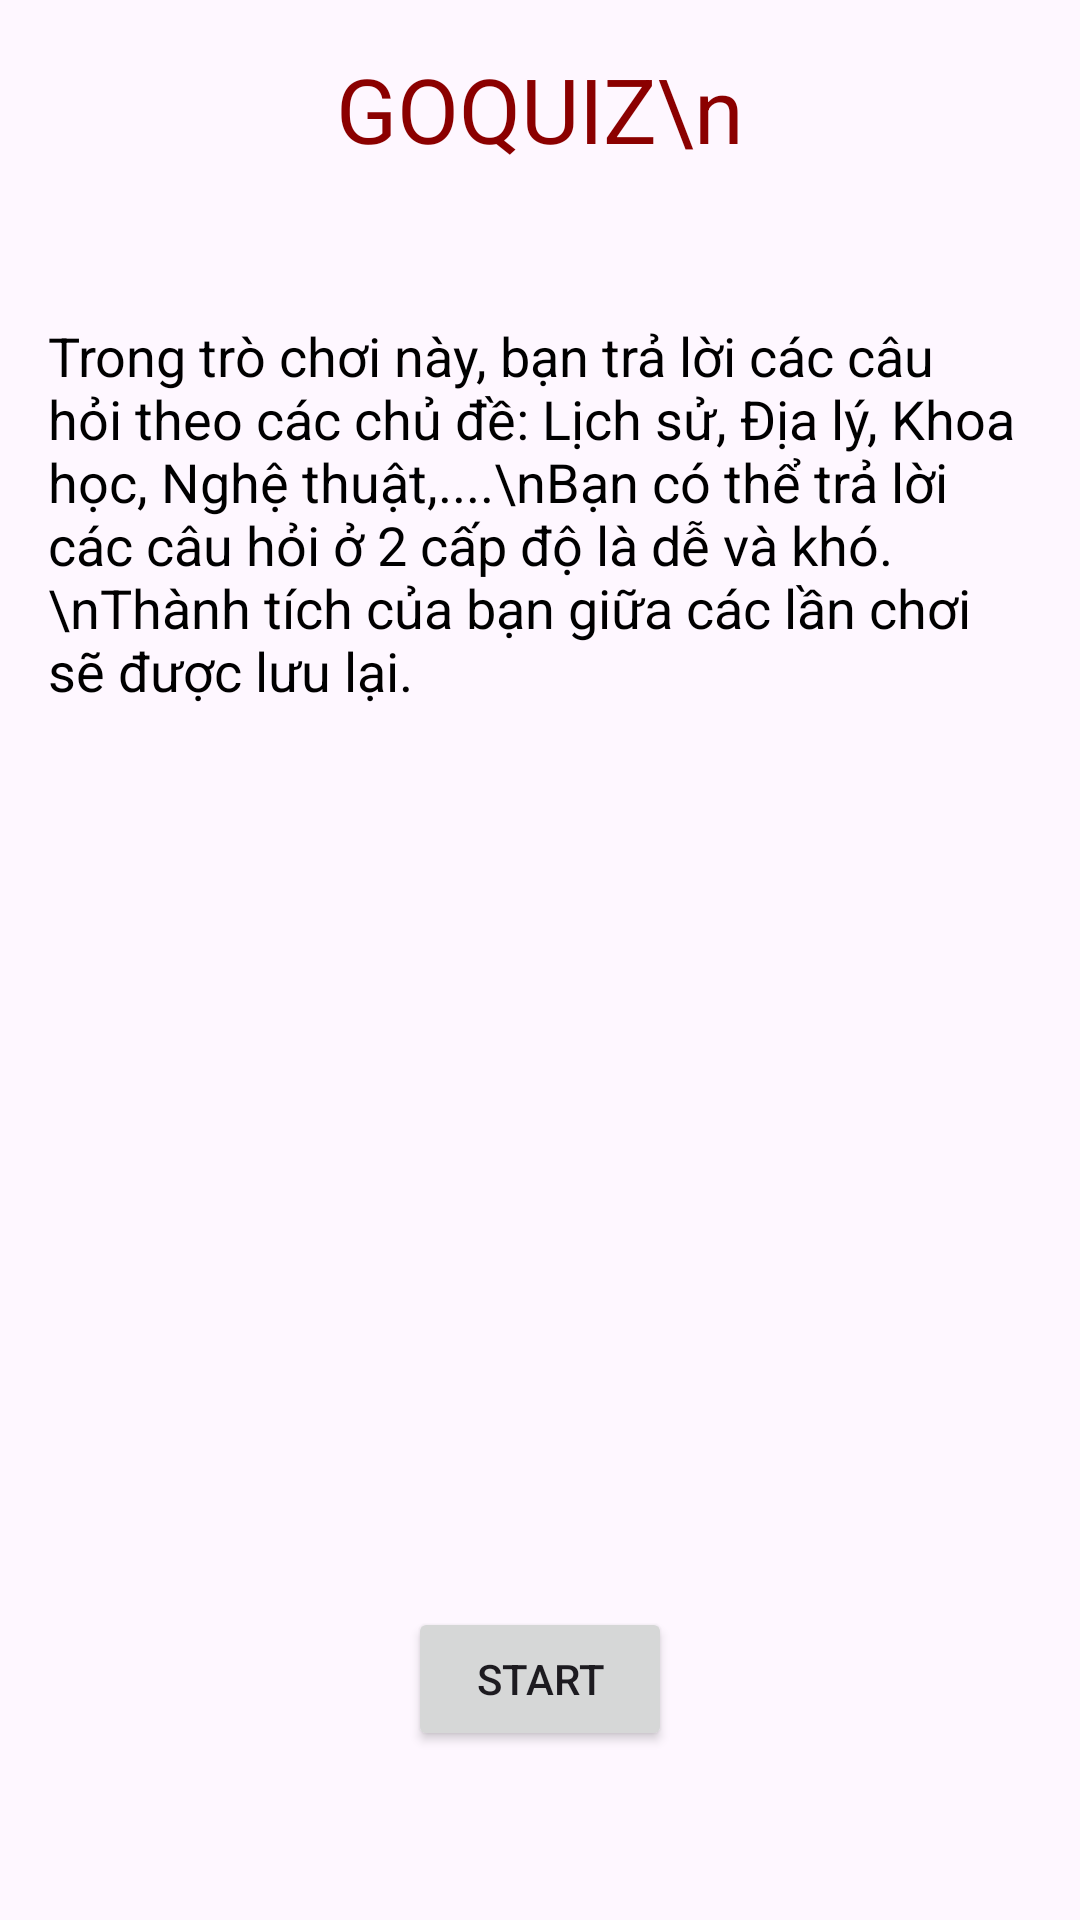

Write the Android layout XML for this screen, with the resource values it uses.
<!-- AndroidManifest.xml: application theme Theme.Final_Project -->
<!-- res/layout/activity_main.xml -->
<?xml version="1.0" encoding="utf-8"?>
<ScrollView xmlns:android="http://schemas.android.com/apk/res/android"
    android:layout_width="match_parent"
    android:layout_height="match_parent">

    <LinearLayout
        android:layout_width="match_parent"
        android:layout_height="wrap_content"
        android:orientation="vertical"
        android:padding="16dp"
        android:gravity="center">

        <TextView
            android:layout_width="wrap_content"
            android:layout_height="wrap_content"
            android:text="GOQUIZ\n"
            android:textSize="30sp"
            android:textColor="#8B0000" />

        <TextView
            android:layout_width="match_parent"
            android:layout_height="wrap_content"
            android:text="Trong trò chơi này, bạn trả lời các câu hỏi theo các chủ đề: Lịch sử, Địa lý, Khoa học, Nghệ thuật,....\nBạn có thể trả lời các câu hỏi ở 2 cấp độ là dễ và khó.\nThành tích của bạn giữa các lần chơi sẽ được lưu lại."
            android:textSize="18sp"
            android:textColor="#000000"
            android:layout_marginTop="50dp"/>

        <Button
            android:id="@+id/btnStart"
            android:layout_width="wrap_content"
            android:layout_height="wrap_content"
            android:text="Start"
            android:layout_marginTop="300dp" />

    </LinearLayout>
</ScrollView>
<!-- resources referenced by this layout -->
<resources>
  <style name="Theme.Final_Project" parent="Base.Theme.Final_Project" />
  <style name="Base.Theme.Final_Project" parent="Theme.Material3.DayNight.NoActionBar">
          
          
      </style>
</resources>
